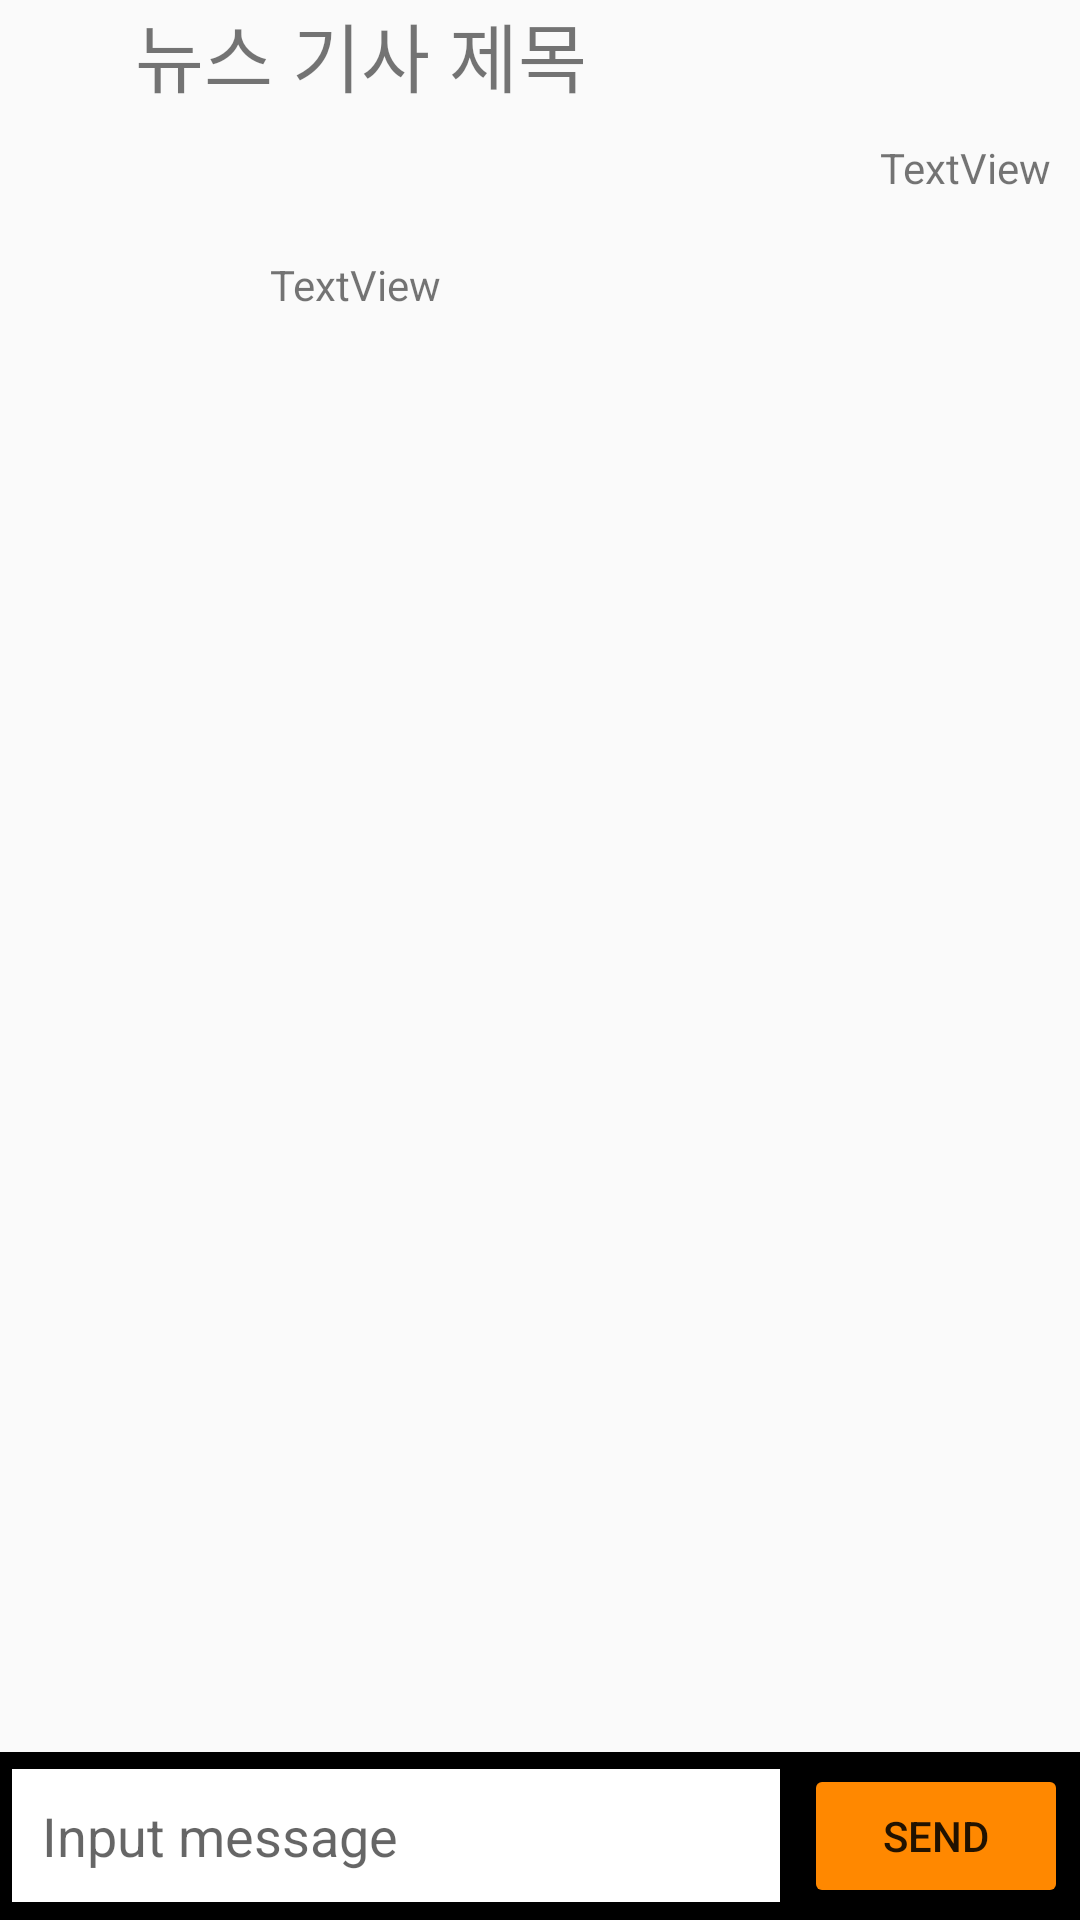

Android layout source for this screen:
<!-- AndroidManifest.xml: application theme Theme.TWO -->
<!-- res/layout/activity_community_content.xml -->
<?xml version="1.0" encoding="utf-8"?>
<androidx.constraintlayout.widget.ConstraintLayout xmlns:android="http://schemas.android.com/apk/res/android"
    xmlns:app="http://schemas.android.com/apk/res-auto"
    xmlns:tools="http://schemas.android.com/tools"
    android:layout_width="match_parent"
    android:layout_height="wrap_content"
    tools:context=".CommunityContentActivity">

    <RelativeLayout
        android:layout_width="match_parent"
        android:layout_height="match_parent">

        <LinearLayout
            android:layout_width="match_parent"
            android:layout_height="match_parent"
            android:orientation="vertical">

            <LinearLayout
                android:layout_width="match_parent"
                android:layout_height="wrap_content"
                android:orientation="horizontal">

                <ImageView
                    android:id="@+id/imageView22"
                    android:layout_width="45dp"
                    android:layout_height="wrap_content"
                    android:layout_gravity="center_vertical"
                    app:srcCompat="@drawable/baseline_arrow_back_ios_new_24" />

                <TextView
                    android:id="@+id/textView14"
                    android:layout_width="wrap_content"
                    android:layout_height="wrap_content"
                    android:layout_weight="1"
                    android:text="뉴스 기사 제목"
                    android:textSize="25sp" />
            </LinearLayout>

            <LinearLayout
                android:layout_width="match_parent"
                android:layout_height="wrap_content"
                android:layout_margin="10dp"
                android:orientation="horizontal">

                <ImageView
                    android:id="@+id/imageView29"
                    android:layout_width="70dp"
                    android:layout_height="70dp"
                    app:srcCompat="@drawable/baseline_person_outline_24" />

                <LinearLayout
                    android:layout_width="match_parent"
                    android:layout_height="match_parent"
                    android:layout_weight="1"
                    android:orientation="vertical">

                    <TextView
                        android:id="@+id/textView61"
                        android:layout_width="match_parent"
                        android:layout_height="wrap_content"
                        android:layout_marginLeft="10dp"
                        android:layout_marginBottom="20dp"
                        android:gravity="right"
                        android:text="TextView" />

                    <TextView
                        android:id="@+id/textView62"
                        android:layout_width="match_parent"
                        android:layout_height="wrap_content"
                        android:layout_marginLeft="10dp"
                        android:text="TextView" />
                </LinearLayout>
            </LinearLayout>

            <androidx.recyclerview.widget.RecyclerView
                android:layout_width="match_parent"
                android:layout_height="wrap_content">

            </androidx.recyclerview.widget.RecyclerView>

        </LinearLayout>

        <LinearLayout
            android:layout_width="match_parent"
            android:layout_height="wrap_content"
            android:layout_alignParentBottom="true"
            android:background="@color/black"
            android:gravity="center_vertical"
            android:orientation="horizontal"
            android:padding="4dp">

            <EditText
                android:id="@+id/editMsg"
                android:layout_width="wrap_content"
                android:layout_height="wrap_content"
                android:layout_weight="1"
                android:background="#FFFFFF"
                android:hint="Input message"
                android:inputType="textMultiLine"
                android:maxLines="3"
                android:padding="10dp"
                android:textSize="18sp" />

            <Button
                android:id="@+id/btn"
                android:layout_width="wrap_content"
                android:layout_height="wrap_content"
                android:layout_marginLeft="8dp"
                android:backgroundTint="#ff8800"
                android:onClick="clickSend"
                android:text="send" />
        </LinearLayout>
    </RelativeLayout>

</androidx.constraintlayout.widget.ConstraintLayout>
<!-- resources referenced by this layout -->
<resources>
  <color name="black">#FF000000</color>
  <style name="Theme.TWO" parent="Theme.AppCompat.Light.NoActionBar">
          
          <item name="colorPrimary">@color/white</item> // 액션바 색깔 변경
          <item name="colorPrimaryVariant">@color/purple_700</item>
          <item name="colorOnPrimary">@color/white</item>
          <item name="toolbarStyle">@style/CustomToolBar</item>
          
          <item name="colorSecondary">@color/teal_200</item>
          <item name="colorSecondaryVariant">@color/teal_700</item>
          <item name="colorOnSecondary">@color/black</item>
          
          <item name="android:statusBarColor">@color/black</item>
          
  
      </style>
  <color name="white">#FFFFFFFF</color>
  <color name="purple_700">#FF3700B3</color>
  <style name="CustomToolBar" parent="@style/Widget.AppCompat.Toolbar">
          <item name="titleTextColor">@color/black</item> // 액션바 텍스트 색깔 변경
      </style>
  <color name="teal_200">#FF03DAC5</color>
  <color name="teal_700">#FF018786</color>
</resources>
